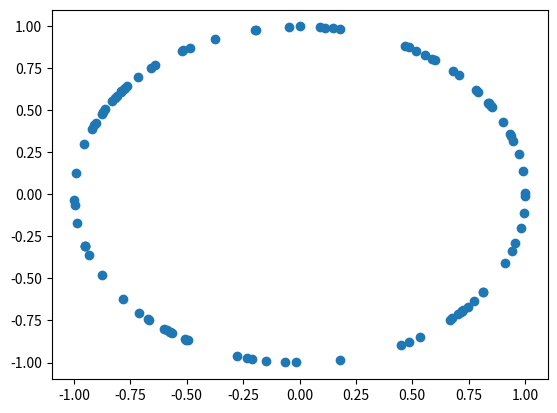
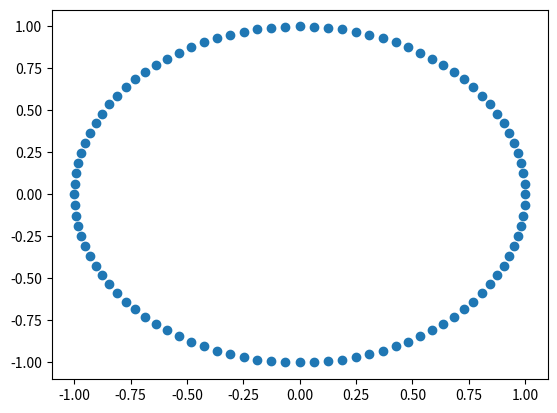

Reproduce these figures in Python, in order.
import numpy as np


def CA_coords(coords):
    """
    Args:
        coords: numpy.ndarray, A (N, 2) array of coordinates.

    Returns: numpy.ndarray
        A (N, 2) array of rescaled coordinates that fall on the unit circle.
    """
    return np.array(coords) / np.linalg.norm(coords, ord=2, axis=-1, keepdims=True)


def EA_coords(coords):
    """

    Args:
        coords: numpy.ndarray, A (N, 2) array of coordinates.

    Returns: numpy.ndarray
        A (N, 2) array of rescaled coordinates that fall on the unit circle and are equidistantly spaced.
    """
    zero_angle_vec = np.array([1, 0]).reshape((1, 2))
    coords = CA_coords(coords)

    angles = angle_between(coords, zero_angle_vec)
    inds = np.argsort(angles, axis=0)

    rescaled = np.arange(len(coords))[inds]
    rescaled = rescaled * 2 * np.pi / len(coords)

    return np.hstack((np.cos(rescaled), np.sin(rescaled)))


def angle_between(vecs, baseline):
    """
    Computes the angle between each vector in vecs and baseline, which is assumed to be a single vector.

    Adapted from:
        https://stackoverflow.com/questions/2827393/angles-between-two-n-dimensional-vectors-in-python

    >>> angle_between((1, 0, 0), (0, 1, 0))
    1.5707963267948966
    >>> angle_between((1, 0, 0), (1, 0, 0))
    0.0
    >>> angle_between((1, 0, 0), (-1, 0, 0))
    3.141592653589793

    Args:
        vecs: numpy.ndarray, (N, M) array.
        baseline: numpy.ndarray, (1, M) array that defines a reference point.

    Returns: numpy.ndarray
        (N, 1) array of angles.
    """
    vecs = CA_coords(vecs)
    baseline = CA_coords(baseline)
    return np.arccos(np.clip(vecs @ baseline.T, -1.0, 1.0))


if __name__ == '__main__':
    import matplotlib.pyplot as plt

    # Draw some random points from the unit square and center them
    x = np.random.random((100, 2))
    x -= x.mean(axis=0)

    coords1 = CA_coords(x)
    coords2 = EA_coords(x)

    plt.figure()
    plt.scatter(coords1[:, 0], coords1[:, 1])

    plt.figure()
    plt.scatter(coords2[:, 0], coords2[:, 1])

    plt.show()
